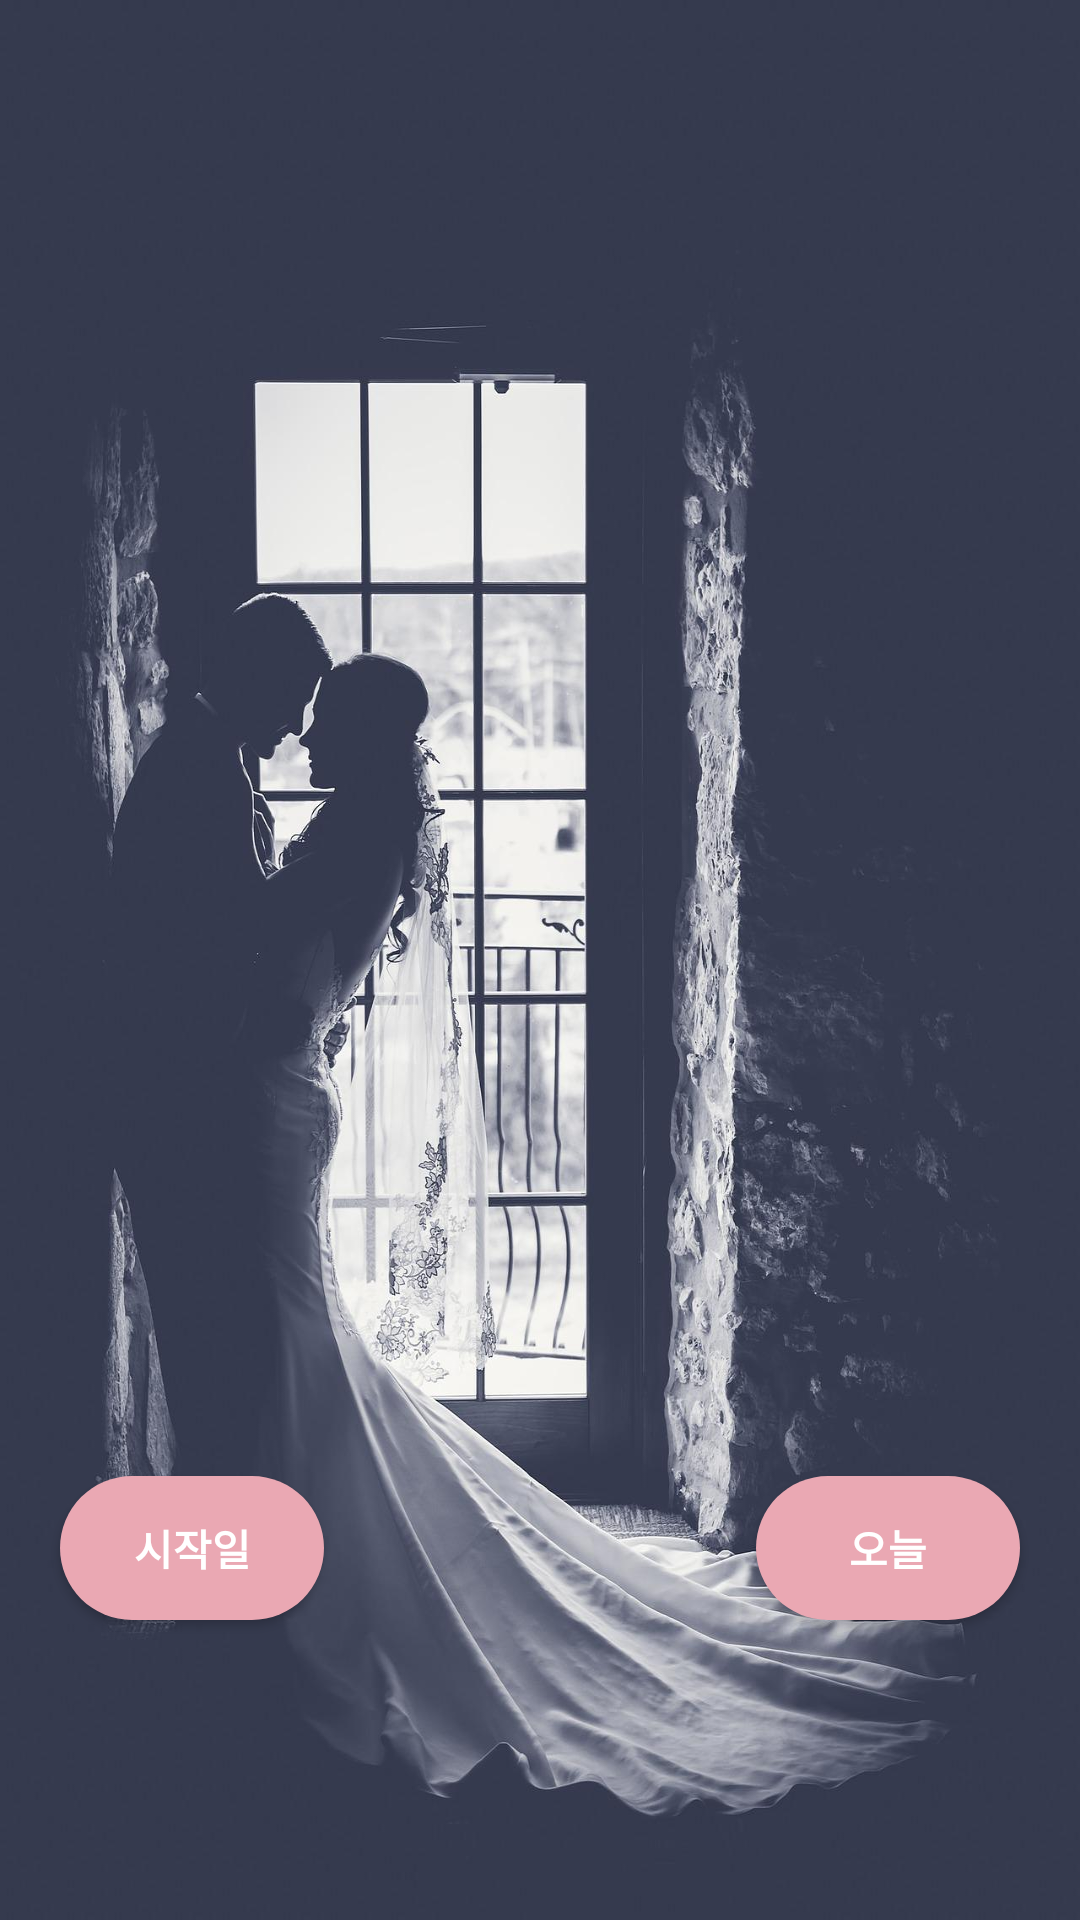

Layout XML and referenced resources for this Android screen:
<!-- AndroidManifest.xml: application theme Theme.OpenSourceFInal -->
<!-- res/layout/fragment_date.xml -->
<?xml version="1.0" encoding="utf-8"?>
<androidx.constraintlayout.widget.ConstraintLayout
    xmlns:android="http://schemas.android.com/apk/res/android"
    xmlns:app="http://schemas.android.com/apk/res-auto"
    xmlns:tools="http://schemas.android.com/tools"
    android:layout_width="match_parent"
    android:layout_height="match_parent"
    tools:context=".dateFragment">

    



    <ImageView
        android:scaleType="fitXY"
        android:src="@drawable/couple"
        android:layout_width="match_parent"
        android:layout_height="match_parent"/>

    <TextView
        android:background="@color/white"
        android:gravity="center"
        android:fontFamily="@font/bm_ttf"
        android:id="@+id/countDate"
        android:layout_width="wrap_content"
        android:layout_height="wrap_content"
        android:text=""
        android:textColor="#eaa8b3"
        android:textSize="50sp"
        app:layout_constraintBottom_toBottomOf="parent"
        app:layout_constraintEnd_toEndOf="parent"
        app:layout_constraintStart_toStartOf="parent"
        app:layout_constraintTop_toTopOf="parent" />


    <Button
        android:textStyle="bold"
        android:fontFamily="@font/bm_ttf"
        android:background="@drawable/radius"
        android:id="@+id/startBtn"
        android:layout_width="wrap_content"
        android:layout_height="wrap_content"
        android:layout_marginBottom="100dp"
        android:layout_marginLeft="20dp"
        android:textColor="@color/white"
        android:text="시작일"
        app:layout_constraintBottom_toBottomOf="parent"
        app:layout_constraintStart_toStartOf="parent" />

    <Button
        android:textStyle="bold"
        android:fontFamily="@font/bm_ttf"
        android:background="@drawable/radius"
        android:id="@+id/endBtn"
        android:layout_width="wrap_content"
        android:layout_height="wrap_content"
        android:textColor="@color/white"
        android:text="오늘"
        android:layout_marginRight="20dp"
        android:layout_marginBottom="100dp"
        app:layout_constraintBottom_toBottomOf="parent"
        app:layout_constraintEnd_toEndOf="parent" />



</androidx.constraintlayout.widget.ConstraintLayout>
<!-- resources referenced by this layout -->
<resources>
  <!-- drawable couple: jpg bitmap (drawable, 136643 bytes) -->
  <!-- drawable radius (drawable) -->
  <?xml version="1.0" encoding="utf-8"?>
  <shape xmlns:android="http://schemas.android.com/apk/res/android"
      android:shape="rectangle" android:padding = "10dp">
  
      <solid android:color="#eaa8b3"></solid>
      <corners
          android:bottomLeftRadius="30dp"
          android:bottomRightRadius="30dp"
          android:topLeftRadius="30dp"
          android:topRightRadius="30dp"></corners>
  
  </shape>
  
  
      
  <style name="Theme.OpenSourceFInal" parent="Theme.AppCompat.Light.NoActionBar">
          
          <item name="windowNoTitle">true</item>
          <item name="colorPrimary">@color/purple_500</item>
          <item name="colorPrimaryVariant">@color/purple_700</item>
          <item name="colorOnPrimary">@color/white</item>
          
          <item name="colorSecondary">@color/teal_200</item>
          <item name="colorSecondaryVariant">@color/teal_700</item>
          <item name="colorOnSecondary">@color/black</item>
          
          <item name="android:statusBarColor" tools:targetApi="l">?attr/colorPrimaryVariant</item>
          
      </style>
  <!-- not gathered from this repository: default colours our renderer supplied (Android Studio template values) -->
  <color name="purple_500">#FF6200EE</color>
  <color name="purple_700">#FF3700B3</color>
  <color name="teal_200">#FF03DAC5</color>
  <color name="teal_700">#FF018786</color>
  <color name="black">#FF000000</color>
  <color name="white">#FFFFFFFF</color>
</resources>
